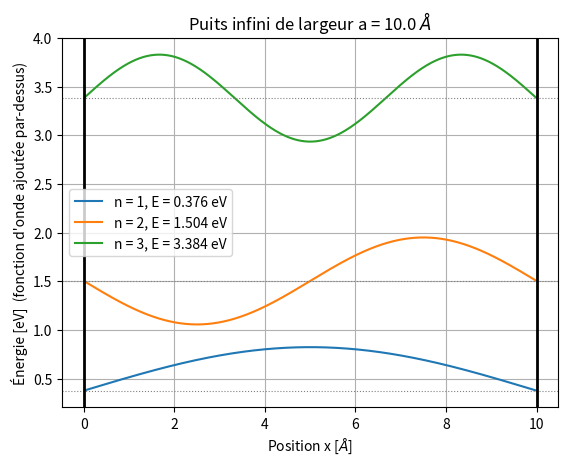

The matplotlib source for this figure:
# Le puits infini, résolu numériquement de la façon la plus simple possible.
#
# C'est la même stratégie que schrodinger.py (l'hamiltonien est une matrice,
# ses vecteurs propres sont les états stationnaires), mais écrite comme un
# script linéaire, sans classes ni fonctions, pour qu'on puisse le lire de
# haut en bas.
#
# Unités : énergies en eV, distances en Angström.

import numpy as np
import matplotlib.pyplot as plt
from scipy.constants import hbar, m_e, elementary_charge

# hbar^2 / 2m pour un électron, converti en eV * Angström^2 (environ 3.81)
K = hbar**2 / (2 * m_e) / elementary_charge / 1e-20

# Largeur du puits, en Angström
a = 10.0

# La fonction d'onde est nulle hors du puits et sur les murs : on ne garde donc
# que les points strictement à l'intérieur du puits, x = dx, 2 dx, ..., a - dx.
# Les murs (x = 0 et x = a) ne sont pas dans le vecteur, ils valent zéro
# implicitement. C'est ainsi que le potentiel « infini » entre dans le
# problème : pas besoin d'un très grand nombre dans le potentiel, la condition
# aux limites fait le travail.
N = 500
x = np.linspace(0, a, N + 2)[1:-1]
dx = x[1] - x[0]

# La dérivée seconde sous forme de matrice, avec la différence finie
#     psi''(x_i) ~ (psi[i-1] - 2 psi[i] + psi[i+1]) / dx^2
# Cela donne -2 sur la diagonale et 1 juste au-dessus et juste en dessous.
# Sur la première et la dernière ligne, le voisin manquant est le mur, où
# psi = 0 : simplement l'omettre impose exactement la bonne condition aux
# limites.
D2 = (
    np.diag(-2 * np.ones(N))
    + np.diag(np.ones(N - 1), k=1)
    + np.diag(np.ones(N - 1), k=-1)
) / dx**2

# Dans le puits V(x) = 0 : l'hamiltonien n'est que l'énergie cinétique,
#     H = -hbar^2 / 2m  d^2/dx^2
H = -K * D2

# Résoudre l'équation de Schrödinger H psi = E psi, c'est trouver les valeurs
# propres (énergies) et les vecteurs propres (fonctions d'onde) de la matrice H.
# H est réelle et symétrique, donc eigh() est le bon outil : les énergies sont
# réelles et triées de la plus basse à la plus haute.
energies, states = np.linalg.eigh(H)

# Chaque colonne states[:, n] est une fonction d'onde. eigh() normalise le
# vecteur pour que somme |psi|^2 = 1, mais on veut que l'intégrale de
# |psi|^2 dx = 1.
states = states / np.sqrt(dx)

# Comparaison avec la solution analytique E_n = n^2 pi^2 hbar^2 / (2 m a^2)
print(" n   E numérique [eV]   E analytique [eV]")
for n in range(1, 6):
    exact = n**2 * np.pi**2 * K / a**2
    print("{0:2d}   {1:16.5f}   {2:17.5f}".format(n, energies[n - 1], exact))

# Graphique des premiers états, chacun tracé à la hauteur de sa propre énergie
for n in range(1, 4):
    psi = states[:, n - 1]
    if psi[np.argmax(np.abs(psi))] < 0:  # le signe d'un vecteur propre est arbitraire
        psi = -psi
    plt.plot(x, energies[n - 1] + psi, label=f"n = {n}, E = {energies[n - 1]:.3f} eV")
    plt.axhline(energies[n - 1], color="gray", linestyle=":", linewidth=0.8)

# Les murs du puits
plt.axvline(0, color="k", linewidth=2)
plt.axvline(a, color="k", linewidth=2)

plt.xlabel(r"Position x [$\AA$]")
plt.ylabel("Énergie [eV]  (fonction d'onde ajoutée par-dessus)")
plt.title(f"Puits infini de largeur a = {a} $\\AA$")
plt.legend()
plt.grid()
plt.show()
